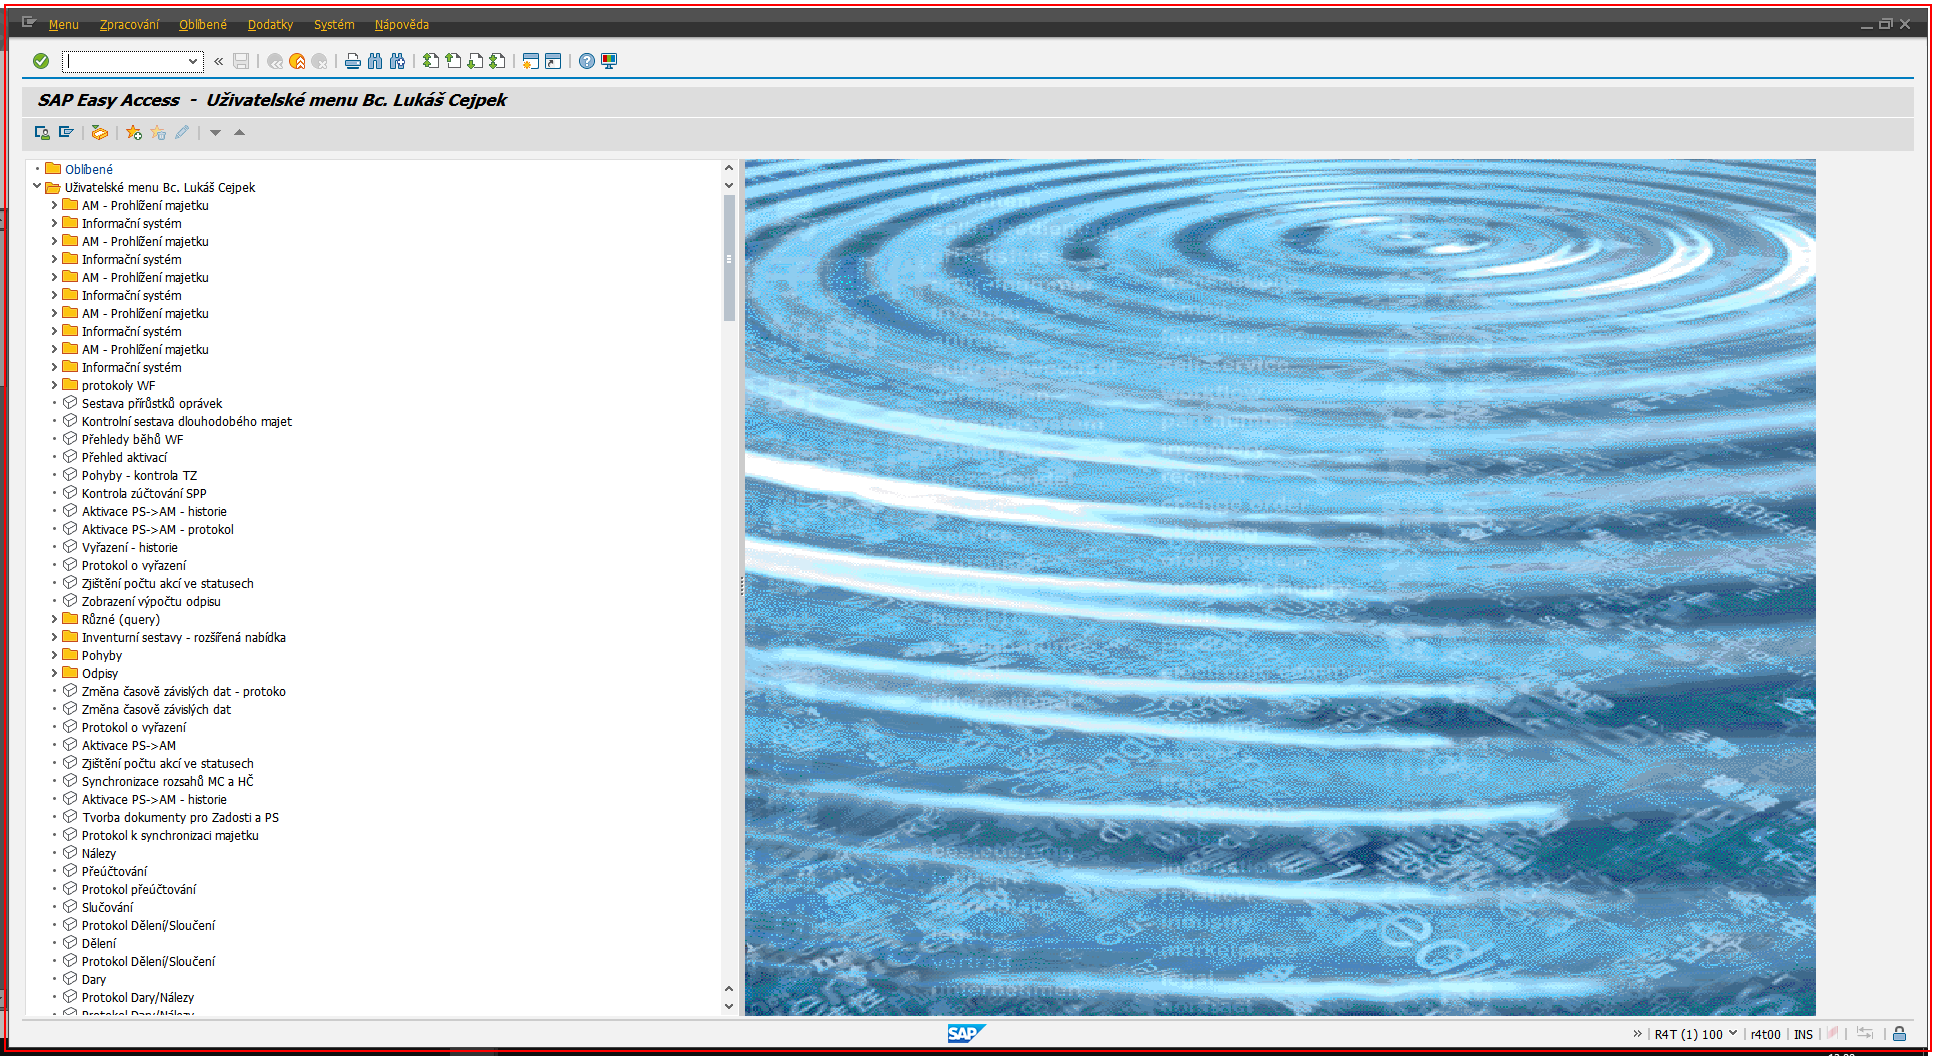
Task: Proces - PPP
Workflow: L3_SAP_doplnitMistoSpotreby

Step 1 [try]: Call Transaction 'saplogon.exe SAP' on the element in window 'SAP Easy Access  -*' (saplogon.exe)

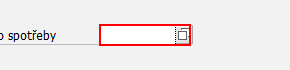
Step 2: type [strMistoSpotreby] into 'CTextField Místo' in window 'Změna Místo spotřeby: Vstup' (saplogon.exe)

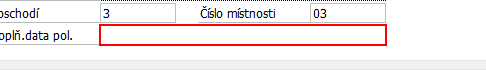
Step 3: type "["[k(del)]"&"FVE "&in_strOznaceniSmluvnihoUctu]" into 'TextField Doplňkové' in window 'Změna Místo spotřeby: [number redacted]' (saplogon.exe)

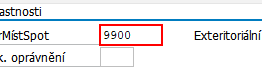
Step 4: type "["[k(del)]"&strDrMistSpot]" into 'CTextField Druh' in window 'Změna Místo spotřeby: [number redacted]' (saplogon.exe)